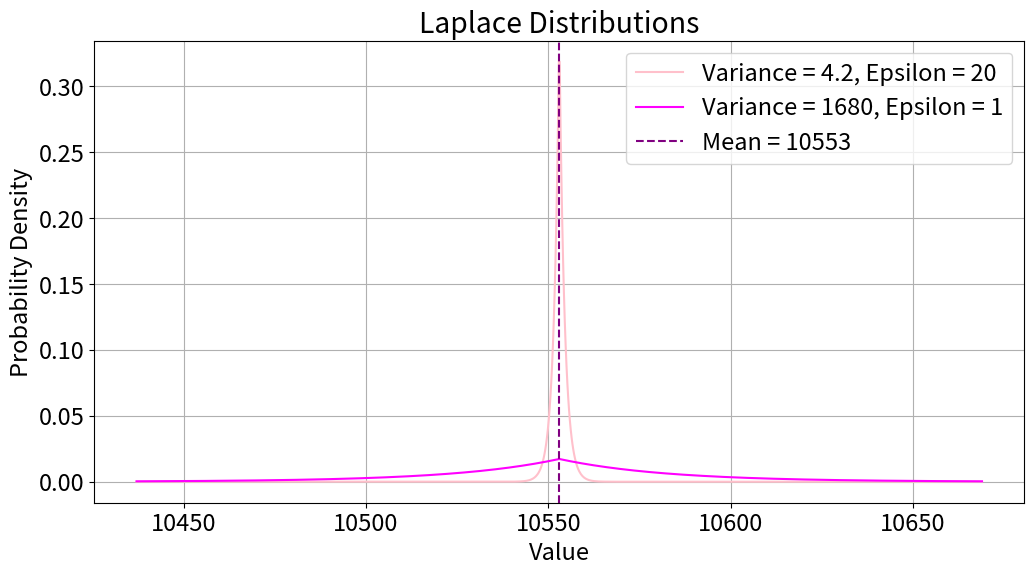

Python code for this plot:
import numpy as np
import matplotlib.pyplot as plt
from scipy.stats import laplace

# Increase the overall font size
plt.rcParams.update({'font.size': 17})  # Adjust the size as needed

# Set up the mean and calculate sigmas from variances
mean = 10553 
variance_1 = 4.2
epsilon_1 = 20
sigma_1 = np.sqrt(variance_1 / 2)

variance_2 = 1680
epsilon_2 = 1
sigma_2 = np.sqrt(variance_2 / 2)

# Set the range for x based on the larger sigma to ensure both distributions are visible
x_range = max(sigma_1, sigma_2)
x = np.linspace(mean - 4*x_range, mean + 4*x_range, 1000)

# Generate the y values for both distributions
y_1 = laplace.pdf(x, loc=mean, scale=sigma_1)
y_2 = laplace.pdf(x, loc=mean, scale=sigma_2)

# Plotting the Laplace distributions
plt.figure(figsize=(12, 6))
plt.plot(x, y_1, label=f'Variance = {variance_1}, Epsilon = {epsilon_1}', color='pink')
plt.plot(x, y_2, label=f'Variance = {variance_2}, Epsilon = {epsilon_2}', color='magenta')
plt.axvline(mean, color='purple', linestyle='--', label=f'Mean = {mean}')
plt.title('Laplace Distributions')
plt.xlabel('Value')
plt.ylabel('Probability Density')
plt.legend()
plt.grid(True)
plt.show()